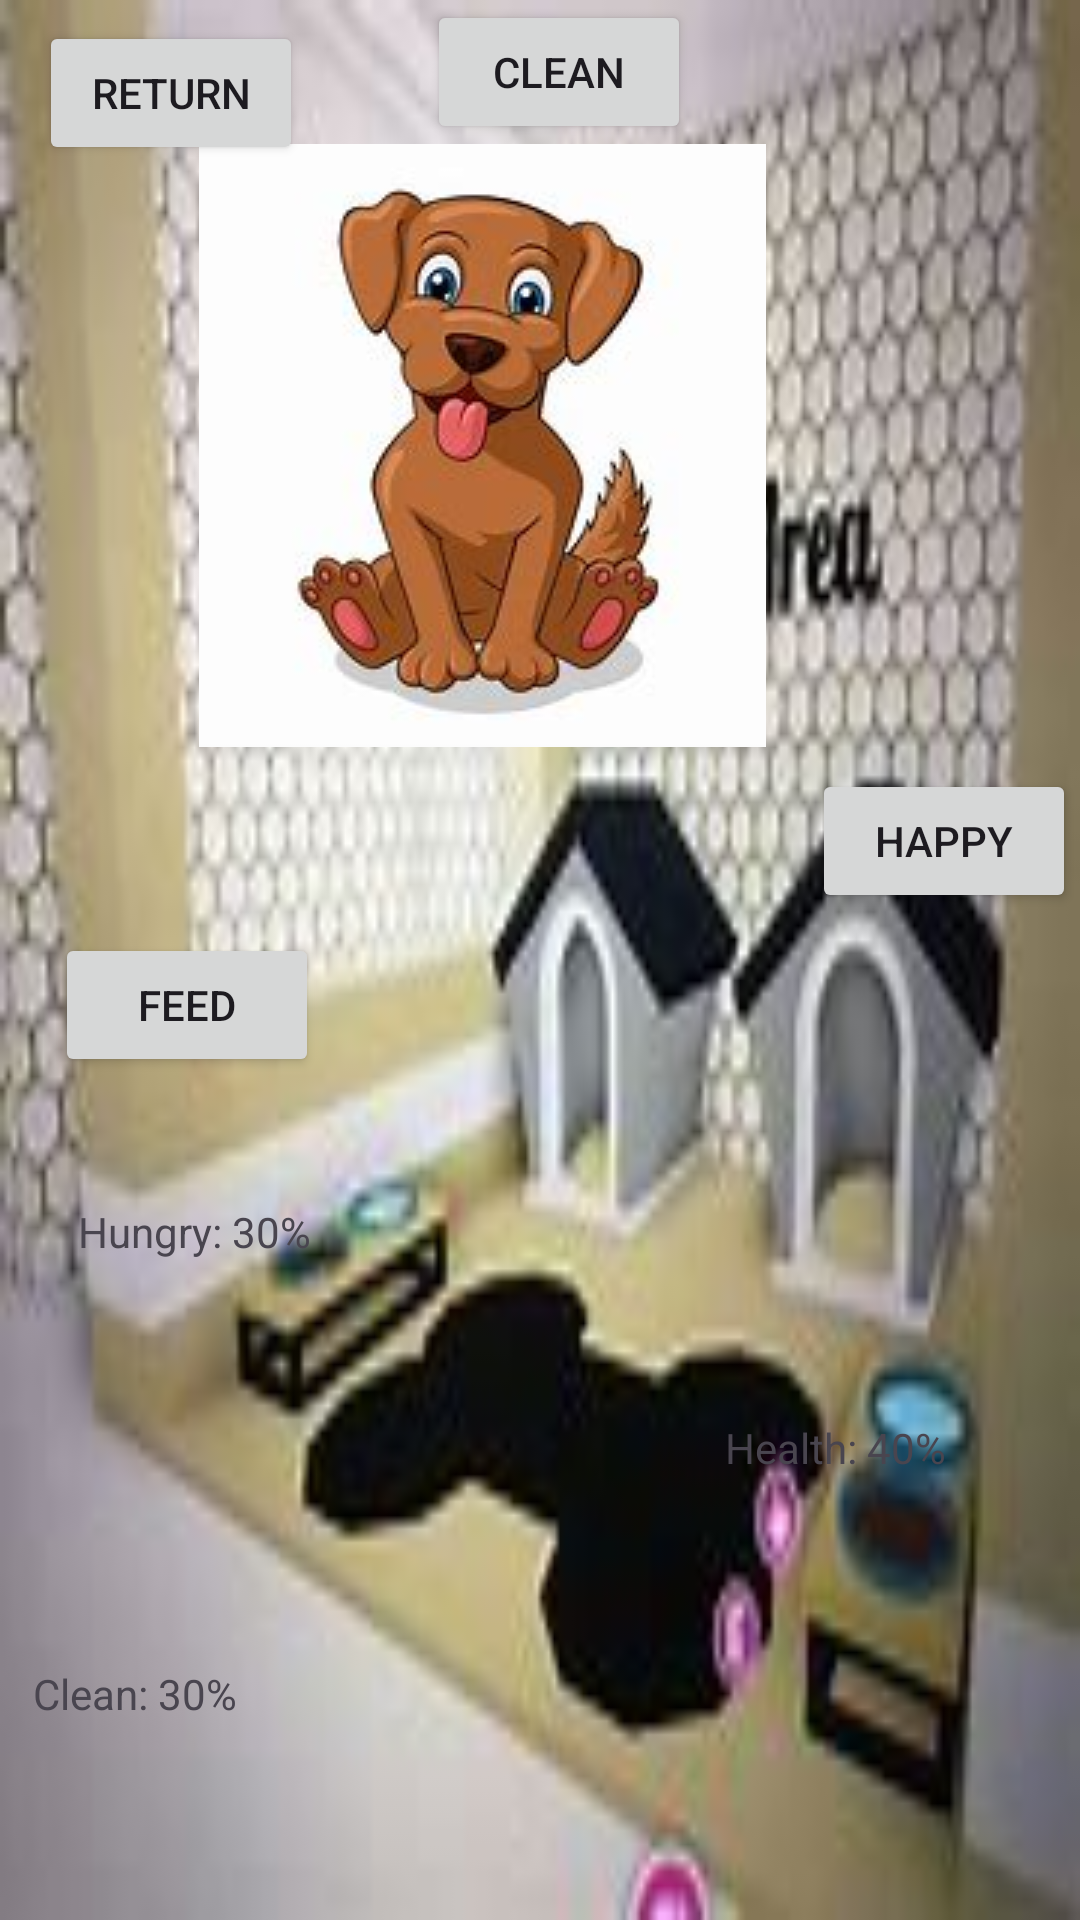

Reconstruct the res/layout file that produces this screen, plus the resources it refers to.
<!-- AndroidManifest.xml: application theme Theme.IMADa2ST10452399 -->
<!-- res/layout/activity_main2.xml -->
<?xml version="1.0" encoding="utf-8"?>
<androidx.constraintlayout.widget.ConstraintLayout xmlns:android="http://schemas.android.com/apk/res/android"
    xmlns:app="http://schemas.android.com/apk/res-auto"
    xmlns:tools="http://schemas.android.com/tools"
    android:layout_width="match_parent"
    android:layout_height="match_parent"
    android:background="@drawable/oip__1_"
    tools:context=".MainActivity2">

    <Button
        android:id="@+id/btnclean"
        android:layout_width="wrap_content"
        android:layout_height="wrap_content"
        android:text="Clean"
        app:layout_constraintBottom_toTopOf="@+id/imageView2"
        app:layout_constraintEnd_toStartOf="@+id/btnhappy"
        app:layout_constraintHorizontal_bias="0.505"
        app:layout_constraintStart_toEndOf="@+id/btnreturnToWelcomePage"
        app:layout_constraintTop_toTopOf="parent"
        app:layout_constraintVertical_bias="0.725" />

    <Button
        android:id="@+id/btnhappy"
        android:layout_width="wrap_content"
        android:layout_height="wrap_content"
        android:text="Happy"
        app:layout_constraintBottom_toBottomOf="parent"
        app:layout_constraintEnd_toEndOf="parent"
        app:layout_constraintHorizontal_bias="0.992"
        app:layout_constraintStart_toEndOf="@+id/btnreturnToWelcomePage"
        app:layout_constraintTop_toTopOf="parent"
        app:layout_constraintVertical_bias="0.433" />

    <ImageView
        android:id="@+id/imageView2"
        android:layout_width="wrap_content"
        android:layout_height="wrap_content"
        app:layout_constraintBottom_toTopOf="@+id/txthungry"
        app:layout_constraintEnd_toStartOf="@+id/btnhappy"
        app:layout_constraintHorizontal_bias="0.814"
        app:layout_constraintStart_toStartOf="parent"
        app:layout_constraintTop_toBottomOf="@+id/btnclean"
        app:srcCompat="@drawable/sitting_dog" />

    <TextView
        android:id="@+id/txthungry"
        android:layout_width="116dp"
        android:layout_height="44dp"
        android:layout_marginTop="152dp"
        android:text="Hungry: 30%"
        app:layout_constraintEnd_toEndOf="parent"
        app:layout_constraintHorizontal_bias="0.107"
        app:layout_constraintStart_toStartOf="parent"
        app:layout_constraintTop_toBottomOf="@+id/imageView2" />

    <TextView
        android:id="@+id/txthealth"
        android:layout_width="117dp"
        android:layout_height="54dp"
        android:text="Health: 40%"
        app:layout_constraintBottom_toTopOf="@+id/txtclean"
        app:layout_constraintEnd_toEndOf="parent"
        app:layout_constraintHorizontal_bias="0.994"
        app:layout_constraintStart_toStartOf="parent"
        app:layout_constraintTop_toBottomOf="@+id/txthungry" />

    <TextView
        android:id="@+id/txtclean"
        android:layout_width="111dp"
        android:layout_height="57dp"
        android:text="Clean: 30%"
        app:layout_constraintBottom_toBottomOf="parent"
        app:layout_constraintEnd_toEndOf="parent"
        app:layout_constraintHorizontal_bias="0.044"
        app:layout_constraintStart_toStartOf="parent"
        app:layout_constraintTop_toBottomOf="@+id/txthealth" />

    <Button
        android:id="@+id/btnreturnToWelcomePage"
        android:layout_width="wrap_content"
        android:layout_height="wrap_content"
        android:layout_marginStart="13dp"
        android:layout_marginTop="7dp"
        android:text="Return"
        app:layout_constraintStart_toStartOf="parent"
        app:layout_constraintTop_toTopOf="parent" />

    <Button
        android:id="@+id/btnfeed"
        android:layout_width="wrap_content"
        android:layout_height="wrap_content"
        android:text="Feed"
        app:layout_constraintBottom_toTopOf="@+id/txthungry"
        app:layout_constraintEnd_toEndOf="parent"
        app:layout_constraintHorizontal_bias="0.068"
        app:layout_constraintStart_toStartOf="parent"
        app:layout_constraintTop_toBottomOf="@+id/btnreturnToWelcomePage"
        app:layout_constraintVertical_bias="0.859" />

</androidx.constraintlayout.widget.ConstraintLayout>
<!-- resources referenced by this layout -->
<resources>
  <!-- drawable oip__1_: jpg bitmap (drawable, 8014 bytes) -->
  <!-- drawable sitting_dog: jpg bitmap (drawable, 6886 bytes) -->
  <style name="Theme.IMADa2ST10452399" parent="Base.Theme.IMADa2ST10452399" />
  <style name="Base.Theme.IMADa2ST10452399" parent="Theme.Material3.DayNight.NoActionBar">
          
          
      </style>
</resources>
